Run: headless pygame with SDL's dummy video driver; simulated clock (each Clock.tick advances the game by its frame time, no real sleeping); random seed 0; keys injected as events and as key.get_pressed() state; no mouse input.
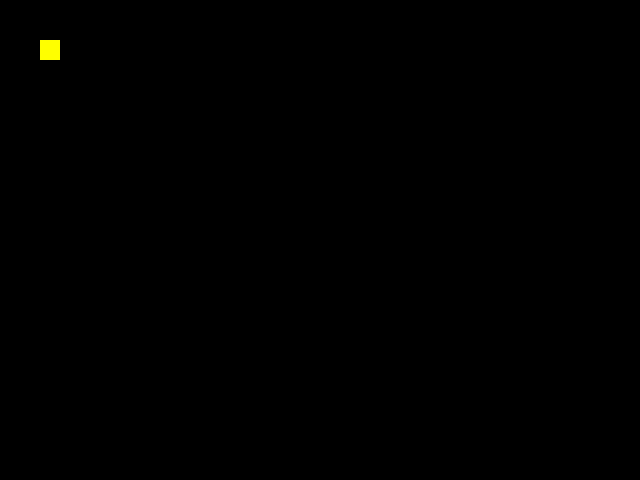
Frame 1 of 4 · flips 1–60 · no input
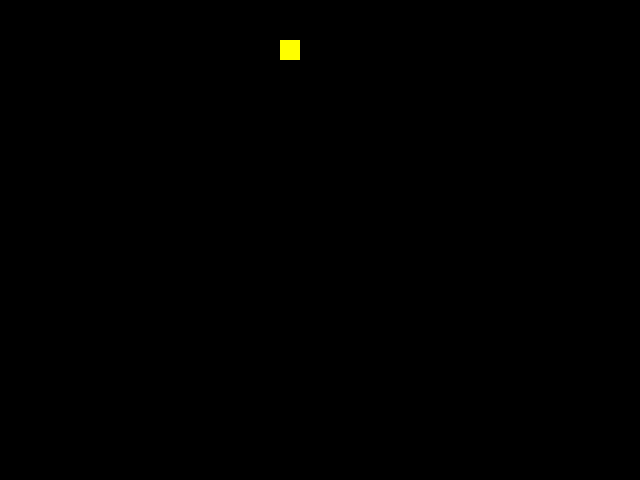
Frame 2 of 4 · flips 61–180 · tapped SPACE, RETURN · held RIGHT (→), D
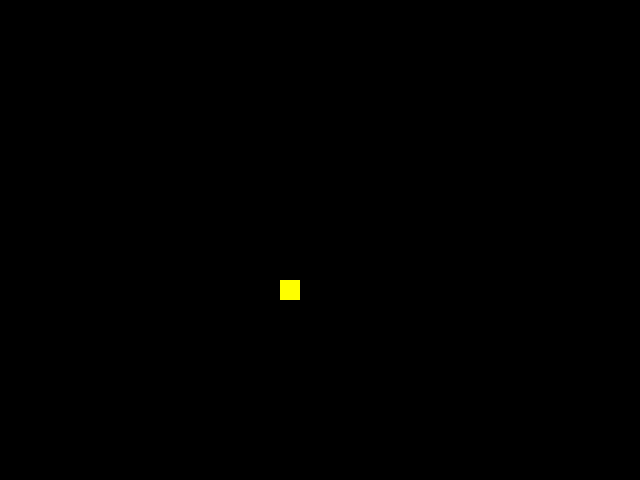
Frame 3 of 4 · flips 181–300 · held DOWN (↓), S
Frame 4 of 4 · flips 301–420 · held LEFT (←), A, UP (↑), W · screen same as frame 1, image omitted

The pygame program that drew these frames:

import pygame

class Player:
    def __init__(self, x, y):
        self.rect = pygame.Rect(x, y, 20, 20)
        self.speed = 2

    def move(self, dx, dy):
        self.rect.x += dx * self.speed
        self.rect.y += dy * self.speed

    def draw(self, screen):
        pygame.draw.rect(screen, (255, 255, 0), self.rect)

class Game:
    def __init__(self):
        pygame.init()
        self.screen = pygame.display.set_mode((640, 480))
        pygame.display.set_caption("Mini Pac-Man")
        self.clock = pygame.time.Clock()
        self.player = Player(40, 40)
        self.running = True

    def handle_input(self):
        keys = pygame.key.get_pressed()
        dx = dy = 0
        if keys[pygame.K_LEFT]:
            dx = -1
        if keys[pygame.K_RIGHT]:
            dx = 1
        if keys[pygame.K_UP]:
            dy = -1
        if keys[pygame.K_DOWN]:
            dy = 1
        self.player.move(dx, dy)

    def run(self):
        while self.running:
            for event in pygame.event.get():
                if event.type == pygame.QUIT:
                    self.running = False
            self.handle_input()
            self.screen.fill((0, 0, 0))
            self.player.draw(self.screen)
            pygame.display.flip()
            self.clock.tick(60)

if __name__ == "__main__":
    Game().run()
    pygame.quit()
